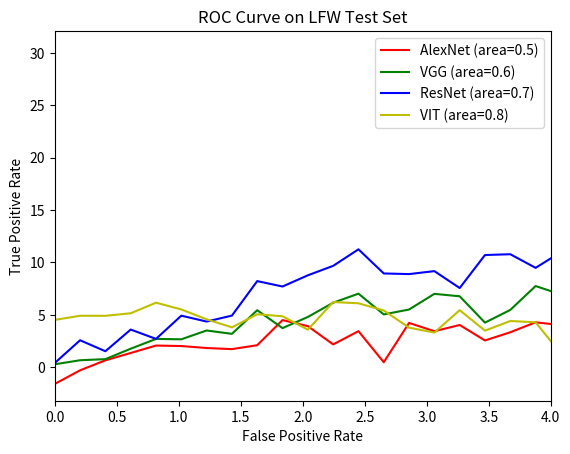

Write the Python code that produced this figure.
from typing import Tuple, List, Union, Optional
import numpy as np
import matplotlib.pyplot as plt

# type annotation for convenience
NUMBER = Union[float, int]
PR_Type = Union[Tuple[NUMBER], List[NUMBER], np.ndarray]


def plot_auroc(
    title: str,
    data: List[Tuple[str, PR_Type, PR_Type, float]],
    xrange: Optional[List[NUMBER]] = None,
    xscale: Optional[str] = "linear",
    yrange: Optional[List[NUMBER]] = None,
    yscale: Optional[str] = "linear"
) -> None:
    """
    Plot multiple ROC curves and calculate corresponding AUCs.
    :param title: Title of the plot
    :param data: Tuple of (model name, FPR, TPR, AUC score) values, model name is used as a legend
    :param xrange: Limit the range of x-axis: [left, right]
    :param xscale: Scale x-axis: "linear", "log"
    :param yrange: Limit the range of y-axis: [left, right]
    :param yscale: Scale y-axis: "linear", "log"
    :return: None
    """
    if len(data) < 1:
        raise ValueError(f"data should contain at least one pair of (FPR, TPR), got {data}")

    colors = ["r", "g", "b", "y", "c", "m", "k"]
    for i, (name, fpr, tpr, auc) in enumerate(data):
        plt.plot(fpr, tpr, label=f"{name} (area={auc})", color=colors[i])

    plt.title(title)
    plt.ylabel('True Positive Rate')
    plt.xlabel('False Positive Rate')
    if xrange is not None:
        plt.xlim(*xrange)
    if xscale is not None:
        plt.xscale(xscale)
    if yrange is not None:
        plt.ylim(*yrange)
    if yscale is not None:
        plt.yscale(yscale)
    plt.legend()
    plt.show()


if __name__ == "__main__":
    # generate some random data to test
    x = np.linspace(0, 10)
    metrics = []
    metrics.append(("AlexNet", x, np.sin(x) + x + np.random.randn(50), 0.5))
    metrics.append(("VGG", x, np.sin(x) + 2 * x + np.random.randn(50), 0.6))
    metrics.append(("ResNet", x, np.sin(x) + 3 * x + np.random.randn(50), 0.7))
    metrics.append(("VIT", x, np.sin(x) + 4 + np.random.randn(50), 0.8))
    plot_auroc("ROC Curve on LFW Test Set", metrics, xrange=[0, 4])

